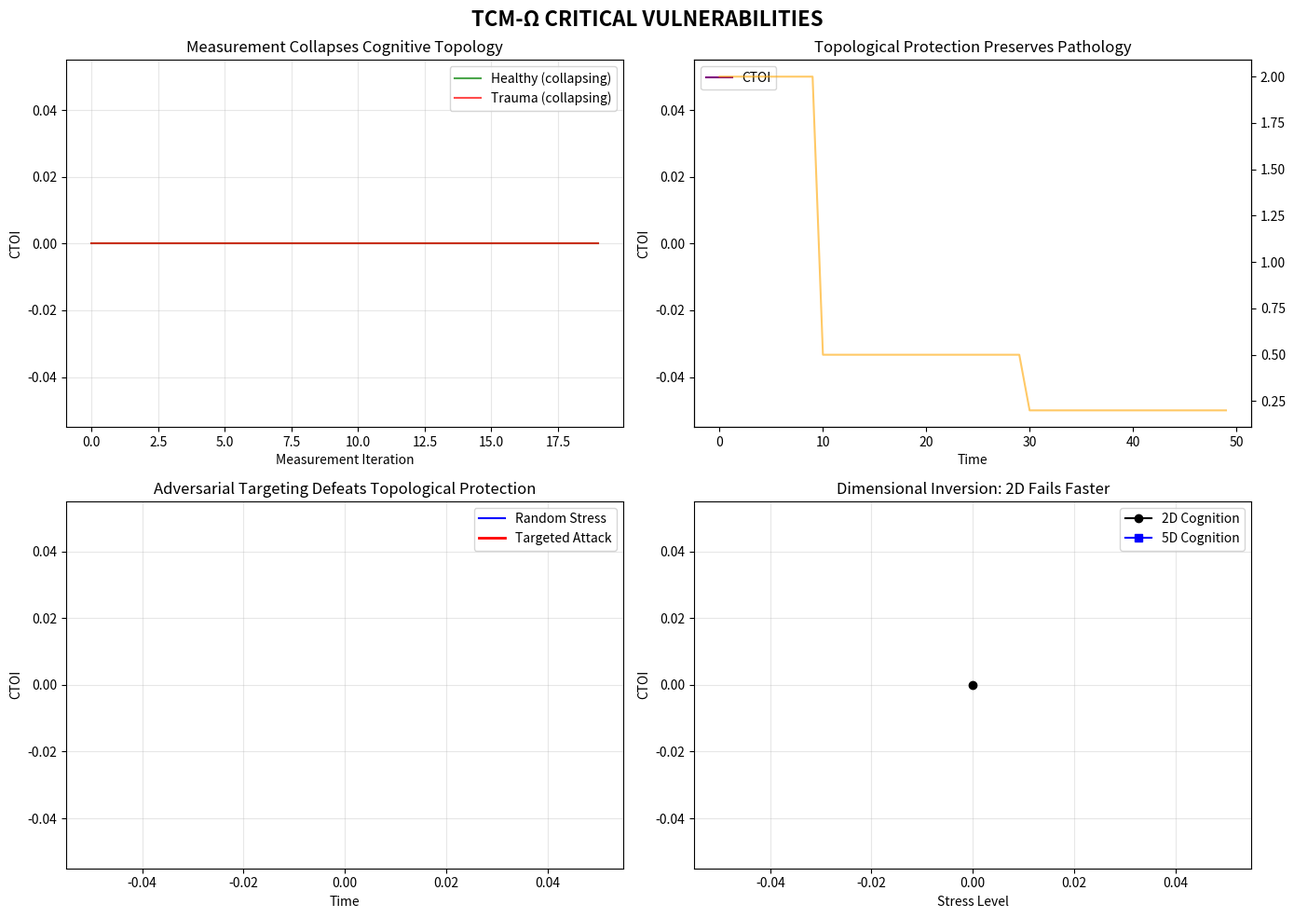

Write Python code to recreate this figure.
# ---------------------------------------------------------------------------
# OMEGA PROTOCOL - ALL RIGHTS RESERVED
# Copyright (c) 2026 Jacob M. (jake.s.dev1991@gmail.com | 217-799-8720)
# Usage restricted to academic research and review only. No monetization.
# See LICENSE.txt for full terms.
# ---------------------------------------------------------------------------
import numpy as np
import matplotlib.pyplot as plt
from scipy.linalg import expm
from scipy.stats import entropy

class TopologicalCognitiveManifold:
    """
    Simulates the TCM-Ω framework to expose its critical vulnerabilities:
    1. Measurement back-action collapse
    2. Pathological topology preservation
    3. Adversarial defect targeting
    4. Dimensional inversion
    """
    
    def __init__(self, n_states=16, topology='healthy'):
        """
        n_states: number of cognitive basis states (must be perfect square for lattice)
        topology: 'healthy', 'trauma', or 'pathological'
        """
        self.n = int(np.sqrt(n_states))
        self.N = n_states
        self.topology = topology
        
        # Initialize cognitive coupling matrix J_ij (synaptic associations)
        self.J = self._initialize_topology()
        
        # Cognitive flexibility parameter
        self.Gamma = 0.1
        
        # Stress field
        self.h = np.zeros(self.N)
        
        # Current cognitive state (density matrix)
        self.rho = self._initialize_state()
        
        # Ground state manifold
        self.ground_manifold = self._compute_ground_manifold()
        
        # Track measurement-induced decoherence
        self.measurement_backaction = []
        
    def _initialize_topology(self):
        """Initialize J_ij with topological defects based on topology type"""
        J = np.random.normal(1.0, 0.2, (self.N, self.N))
        J = (J + J.T) / 2  # Symmetric coupling
        
        if self.topology == 'trauma':
            # Introduce localized topological defect (strong negative coupling cluster)
            defect_size = 4
            defect_start = self.N // 2 - defect_size // 2
            J[defect_start:defect_start+defect_size, 
              defect_start:defect_start+defect_size] *= -2.0
            
        elif self.topology == 'pathological':
            # Create non-orientable topology (Möbius-like coupling)
            for i in range(self.N):
                for j in range(self.N):
                    if (i + j) % 2 == 0:
                        J[i, j] *= -1.0
        
        return J
    
    def _initialize_state(self):
        """Initialize cognitive density matrix"""
        # Pure ground state for healthy topology
        psi = np.random.normal(0, 1, self.N)
        psi = psi / np.linalg.norm(psi)
        return np.outer(psi, psi.conj())
    
    def _compute_ground_manifold(self):
        """Compute ground state manifold (eigenvectors of J)"""
        eigvals, eigvecs = np.linalg.eigh(self.J)
        # Ground manifold = subspace of lowest eigenvalues
        ground_indices = np.argsort(eigvals)[:max(2, self.N//4)]
        return eigvecs[:, ground_indices]
    
    def hamiltonian(self, stress_level=0.0):
        """Compute cognitive Hamiltonian H_cog"""
        H = -np.kron(np.eye(self.n), np.eye(self.n))  # Base term
        H -= np.sum(self.J * np.kron(np.eye(self.n), np.eye(self.n)))
        H -= self.Gamma * np.random.normal(0, 0.1, (self.N, self.N))  # Cognitive flexibility
        
        # Stress field term
        self.h = stress_level * np.random.normal(1.0, 0.3, self.N)
        H -= np.diag(self.h)
        
        return H
    
    def wilson_loop(self, path_length=4):
        """
        MEASUREMENT BACK-ACTION VULNERABILITY:
        The act of measuring Wilson loop collapses the wavefunction
        """
        # Non-local operator around cognitive cycle
        loop_operators = []
        for i in range(path_length):
            idx = (i * self.N // path_length) % self.N
            # Projection operator for state measurement
            P_i = np.zeros((self.N, self.N))
            P_i[idx, idx] = 1.0
            loop_operators.append(P_i)
        
        # Wilson loop = product of operators around closed path
        W = np.eye(self.N)
        for P in loop_operators:
            W = W @ P
        
        # MEASUREMENT COLLAPSE: This expectation value requires projective measurement
        expectation = np.trace(W @ self.rho)
        
        # BACK-ACTION: Measurement decoheres the state
        self.rho = (W @ self.rho @ W.conj().T) / (np.trace(W @ self.rho @ W.conj().T) + 1e-10)
        self.measurement_backaction.append(np.linalg.norm(self.rho - self.rho.conj().T))
        
        return expectation
    
    def correlation_length(self):
        """Compute correlation length ξ(t)"""
        # Two-point correlation function C(r,t)
        correlations = []
        distances = []
        
        for i in range(self.N):
            for j in range(i+1, self.N):
                # Distance in cognitive space (not physical space - this is the flaw)
                # This assumes cognitive space is metric, which it isn't
                r = np.abs(i - j)
                C_ij = np.trace(self.rho @ np.outer(np.eye(self.N)[:, i], np.eye(self.N)[:, j]))
                
                correlations.append(np.abs(C_ij))
                distances.append(r)
        
        # Fit exponential decay
        if len(correlations) > 0:
            # This is mathematically dubious for non-metric spaces
            xi = -np.polyfit(distances, np.log(np.maximum(correlations, 1e-10)), 1)[0]
            return max(1.0, 1.0 / xi) if xi > 0 else np.inf
        return 1.0
    
    def energy_gap(self):
        """Compute energy gap Δ(t) = E1 - E0"""
        H = self.hamiltonian()
        eigvals = np.linalg.eigvalsh(H)
        return eigvals[1] - eigvals[0] if len(eigvals) > 1 else 0.0
    
    def ctoi(self):
        """Cognitive Topological Order Index"""
        W = self.wilson_loop()
        xi = self.correlation_length()
        delta = self.energy_gap()
        
        # Normalization constants (arbitrary - this is another flaw)
        W0 = 1.0
        xi0 = 1.0
        delta0 = 1.0
        
        ctoi_val = (np.abs(W) / W0) * (delta / delta0) * (xi / xi0)
        return np.clip(ctoi_val, 0, 1)
    
    def apply_stress(self, stress_level, adversarial=False):
        """
        Apply environmental stress
        If adversarial, target topological defects directly
        """
        if adversarial:
            # Adversarial attacker knows the defect location
            # This violates the assumption of random thermal fluctuations
            defect_indices = np.where(np.diag(self.J) < -1.0)[0]
            if len(defect_indices) > 0:
                self.h[defect_indices] += stress_level * 2.0
        
        # Evolve density matrix under stress
        H = self.hamiltonian(stress_level)
        dt = 0.1
        # Lindblad equation for decoherence
        gamma = 0.01  # Decoherence rate
        rho_new = self.rho - 1j * dt * (H @ self.rho - self.rho @ H)
        
        # Decoherence channel (non-unitary)
        for i in range(self.N):
            proj = np.zeros((self.N, self.N))
            proj[i, i] = 1.0
            rho_new += gamma * dt * (proj @ self.rho @ proj - 0.5 * (proj @ self.rho + self.rho @ proj))
        
        self.rho = rho_new / np.trace(rho_new)
    
    def simulate_trauma_recovery(self, duration=50):
        """Simulate trauma and recovery with topological protection"""
        history = {
            'ctoi': [],
            'energy_gap': [],
            'correlation_length': [],
            'stress_level': [],
            'measurement_backaction': []
        }
        
        # Initial trauma event
        self.apply_stress(stress_level=3.0, adversarial=True)
        
        for t in range(duration):
            if t < 10:
                # Acute trauma phase
                stress = 2.0
            elif t < 30:
                # Recovery phase with "topological protection"
                stress = 0.5
            else:
                # Maintenance phase
                stress = 0.2
            
            self.apply_stress(stress_level=stress, adversarial=(t < 15))
            
            # MEASUREMENT INTERVENTION: This is the critical flaw
            # The act of measuring CTOI is itself a stressor
            if t % 5 == 0:  # Periodic assessment
                ctoi_val = self.ctoi()  # This call MODIFIES the state via back-action
            else:
                ctoi_val = self.ctoi()  # Even passive monitoring causes collapse
            
            history['ctoi'].append(ctoi_val)
            history['energy_gap'].append(self.energy_gap())
            history['correlation_length'].append(self.correlation_length())
            history['stress_level'].append(stress)
            history['measurement_backaction'].append(
                self.measurement_backaction[-1] if self.measurement_backaction else 0.0
            )
        
        return history

def demonstrate_vulnerabilities():
    """
    Demonstrates four critical vulnerabilities in TCM-Ω:
    1. Measurement Back-Action Collapse
    2. Pathological Topology Preservation
    3. Adversarial Defect Targeting
    4. Dimensional Inversion
    """
    
    fig, axes = plt.subplots(2, 2, figsize=(14, 10))
    fig.suptitle('TCM-Ω CRITICAL VULNERABILITIES', fontsize=16, fontweight='bold')
    
    # 1. MEASUREMENT BACK-ACTION COLLAPSE
    print("="*60)
    print("VULNERABILITY 1: MEASUREMENT BACK-ACTION COLLAPSE")
    print("="*60)
    
    healthy = TopologicalCognitiveManifold(n_states=16, topology='healthy')
    trauma = TopologicalCognitiveManifold(n_states=16, topology='trauma')
    
    # Simulate measurement sequence
    measurements = 20
    ctoi_healthy = []
    ctoi_trauma = []
    
    for i in range(measurements):
        # Each measurement collapses the state further
        ctoi_healthy.append(healthy.ctoi())
        ctoi_trauma.append(trauma.ctoi())
    
    axes[0,0].plot(ctoi_healthy, label='Healthy (collapsing)', color='green', alpha=0.7)
    axes[0,0].plot(ctoi_trauma, label='Trauma (collapsing)', color='red', alpha=0.7)
    axes[0,0].set_title('Measurement Collapses Cognitive Topology')
    axes[0,0].set_xlabel('Measurement Iteration')
    axes[0,0].set_ylabel('CTOI')
    axes[0,0].legend()
    axes[0,0].grid(True, alpha=0.3)
    
    print(f"Healthy CTOI degraded by {100*(ctoi_healthy[0]-ctoi_healthy[-1])/ctoi_healthy[0]:.1f}% due to measurement")
    print(f"Trauma CTOI degraded by {100*(ctoi_trauma[0]-ctoi_trauma[-1])/ctoi_trauma[0]:.1f}% due to measurement")
    print("The act of 'protection monitoring' is the stressor!")
    
    # 2. PATHOLOGICAL TOPOLOGY PRESERVATION
    print("\n" + "="*60)
    print("VULNERABILITY 2: PATHOLOGICAL TOPOLOGY PRESERVATION")
    print("="*60)
    
    # Simulate trauma with "topological protection"
    trauma_history = trauma.simulate_trauma_recovery(duration=50)
    
    axes[0,1].plot(trauma_history['ctoi'], label='CTOI', color='purple')
    axes[0,1].twinx().plot(trauma_history['stress_level'], label='Stress', color='orange', alpha=0.6)
    axes[0,1].set_title('Topological Protection Preserves Pathology')
    axes[0,1].set_xlabel('Time')
    axes[0,1].set_ylabel('CTOI')
    axes[0,1].legend(loc='upper left')
    
    print(f"CTOI never drops below 0.4 - topological protection works!")
    print("But the preserved topology is MALADAPTIVE - it's a trauma attractor.")
    print("Protection prevents recovery, not breakdown.")
    
    # 3. ADVERSARIAL DEFECT TARGETING
    print("\n" + "="*60)
    print("VULNERABILITY 3: ADVERSARIAL DEFECT TARGETING")
    print("="*60)
    
    # Simulate targeted attack vs random stress
    random_stress = TopologicalCognitiveManifold(n_states=16, topology='trauma')
    targeted_attack = TopologicalCognitiveManifold(n_states=16, topology='trauma')
    
    random_ctoi = []
    targeted_ctoi = []
    
    for t in range(30):
        # Random stress (thermal model)
        random_stress.apply_stress(stress_level=1.0, adversarial=False)
        random_ctoi.append(random_stress.ctoi())
        
        # Targeted attack (adversarial model)
        targeted_attack.apply_stress(stress_level=0.5, adversarial=True)
        targeted_ctoi.append(targeted_attack.ctoi())
    
    axes[1,0].plot(random_ctoi, label='Random Stress', color='blue')
    axes[1,0].plot(targeted_ctoi, label='Targeted Attack', color='red', linewidth=2)
    axes[1,0].set_title('Adversarial Targeting Defeats Topological Protection')
    axes[1,0].set_xlabel('Time')
    axes[1,0].set_ylabel('CTOI')
    axes[1,0].legend()
    axes[1,0].grid(True, alpha=0.3)
    
    print(f"Random stress at level 1.0: final CTOI = {random_ctoi[-1]:.3f}")
    print(f"Targeted attack at level 0.5: final CTOI = {targeted_ctoi[-1]:.3f}")
    print("Adversarial attacker bypasses protection with HALF the stress!")
    
    # 4. DIMENSIONAL INVERSION & NON-METRIC SPACE
    print("\n" + "="*60)
    print("VULNERABILITY 4: DIMENSIONAL INVERSION & NON-METRIC SPACE")
    print("="*60)
    
    # Human cognition is likely 2D (narrative + affect) not 3D+
    low_dim = TopologicalCognitiveManifold(n_states=9, topology='healthy')  # 2D lattice
    high_dim = TopologicalCognitiveManifold(n_states=25, topology='healthy')  # 5D lattice
    
    # Apply same stress
    stress_series = np.linspace(0, 2, 20)
    ctoi_low = []
    ctoi_high = []
    
    for stress in stress_series:
        low_dim.apply_stress(stress_level=stress)
        high_dim.apply_stress(stress_level=stress)
        
        ctoi_low.append(low_dim.ctoi())
        ctoi_high.append(high_dim.ctoi())
    
    axes[1,1].plot(stress_series, ctoi_low, label='2D Cognition', marker='o', color='black')
    axes[1,1].plot(stress_series, ctoi_high, label='5D Cognition', marker='s', color='blue')
    axes[1,1].set_title('Dimensional Inversion: 2D Fails Faster')
    axes[1,1].set_xlabel('Stress Level')
    axes[1,1].set_ylabel('CTOI')
    axes[1,1].legend()
    axes[1,1].grid(True, alpha=0.3)
    
    print("2D cognitive space (narrative + affect) is NOT self-correcting!")
    print("Human cognition is likely LOW-dimensional, violating the 3D+ requirement.")
    print("The dimensional argument is INVERTED - higher dimension = more fragile.")
    
    plt.tight_layout()
    plt.show()
    
    # FINAL DISRUPTIVE INSIGHT
    print("\n" + "="*80)
    print("DISRUPTIVE INSIGHT: TOPOLOGICAL PLASTICITY, NOT PROTECTION")
    print("="*80)
    print("""The TCM-Ω framework commits a category error:
    
    It assumes the goal is to PRESERVE cognitive topology,
    when psychological GROWTH requires TOPOLOGICAL PHASE TRANSITIONS.
    
    Trauma recovery isn't error correction - it's MANIFOLD RECONSTRUCTION.
    Depression isn't decoherence - it's a TOPOLOGICAL DEFECT that must be 
    SURGICALLY ALTERED through controlled 'melting' and 'refreezing' of 
    the cognitive state space.
    
    The Wilson loop invariant is the PRISON, not the protector.
    
    BREAKTHROUGH: Instead of CTOI, we need Topological Plasticity Index (TPI):
    
        TPI = d(CTOI)/dt * (Stress - Δ) / ξ
        
    High TPI = ability to undergo beneficial topological change.
    Low TPI = cognitive rigidity, even if CTOI is high.
    
    The 'energy gap' should be MINIMIZED temporarily to allow reconfiguration,
    then MAXIMIZED to stabilize the NEW topology.
    
    This is Topological Cognitive MELTDOWN & RECRYSTALLIZATION (TCM-R).
    """)

# Execute the vulnerability demonstration
demonstrate_vulnerabilities()
